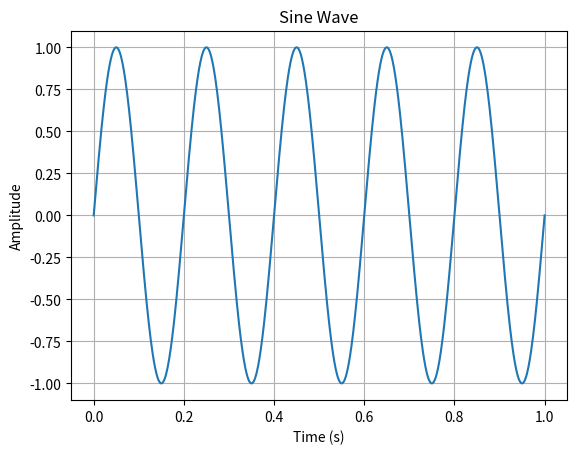

This chart was generated by the following Python code:
# Import the needed libraries
import numpy as np
import matplotlib.pyplot as plt




# Create a numpy array called t that contains 1000 values from 0 to 1 (t is for time)
t = np.linspace(0, 1, 1000)

# Create a numpy array called s that contains the values of a sine function of t (s is for signal)
s = np.sin(2 * np.pi * 5 * t)

# Plot s as a function of t
plt.plot(t, s)

# Add a title to the plot
plt.title('Sine Wave')

# Add a label to the x axis
plt.xlabel('Time (s)')

# Add a label to the y axis
plt.ylabel('Amplitude')
# Add a grid to the plot
plt.grid(True)
# Save the plot as a png file
plt.savefig('sine_wave.png')

#x

# Add a second plot of a cosine function of t in the same figure

# Add a legend to the plot

# Add a second y axis to the plot

# Add a second label to the y axis

# Save the plot as a pdf file
